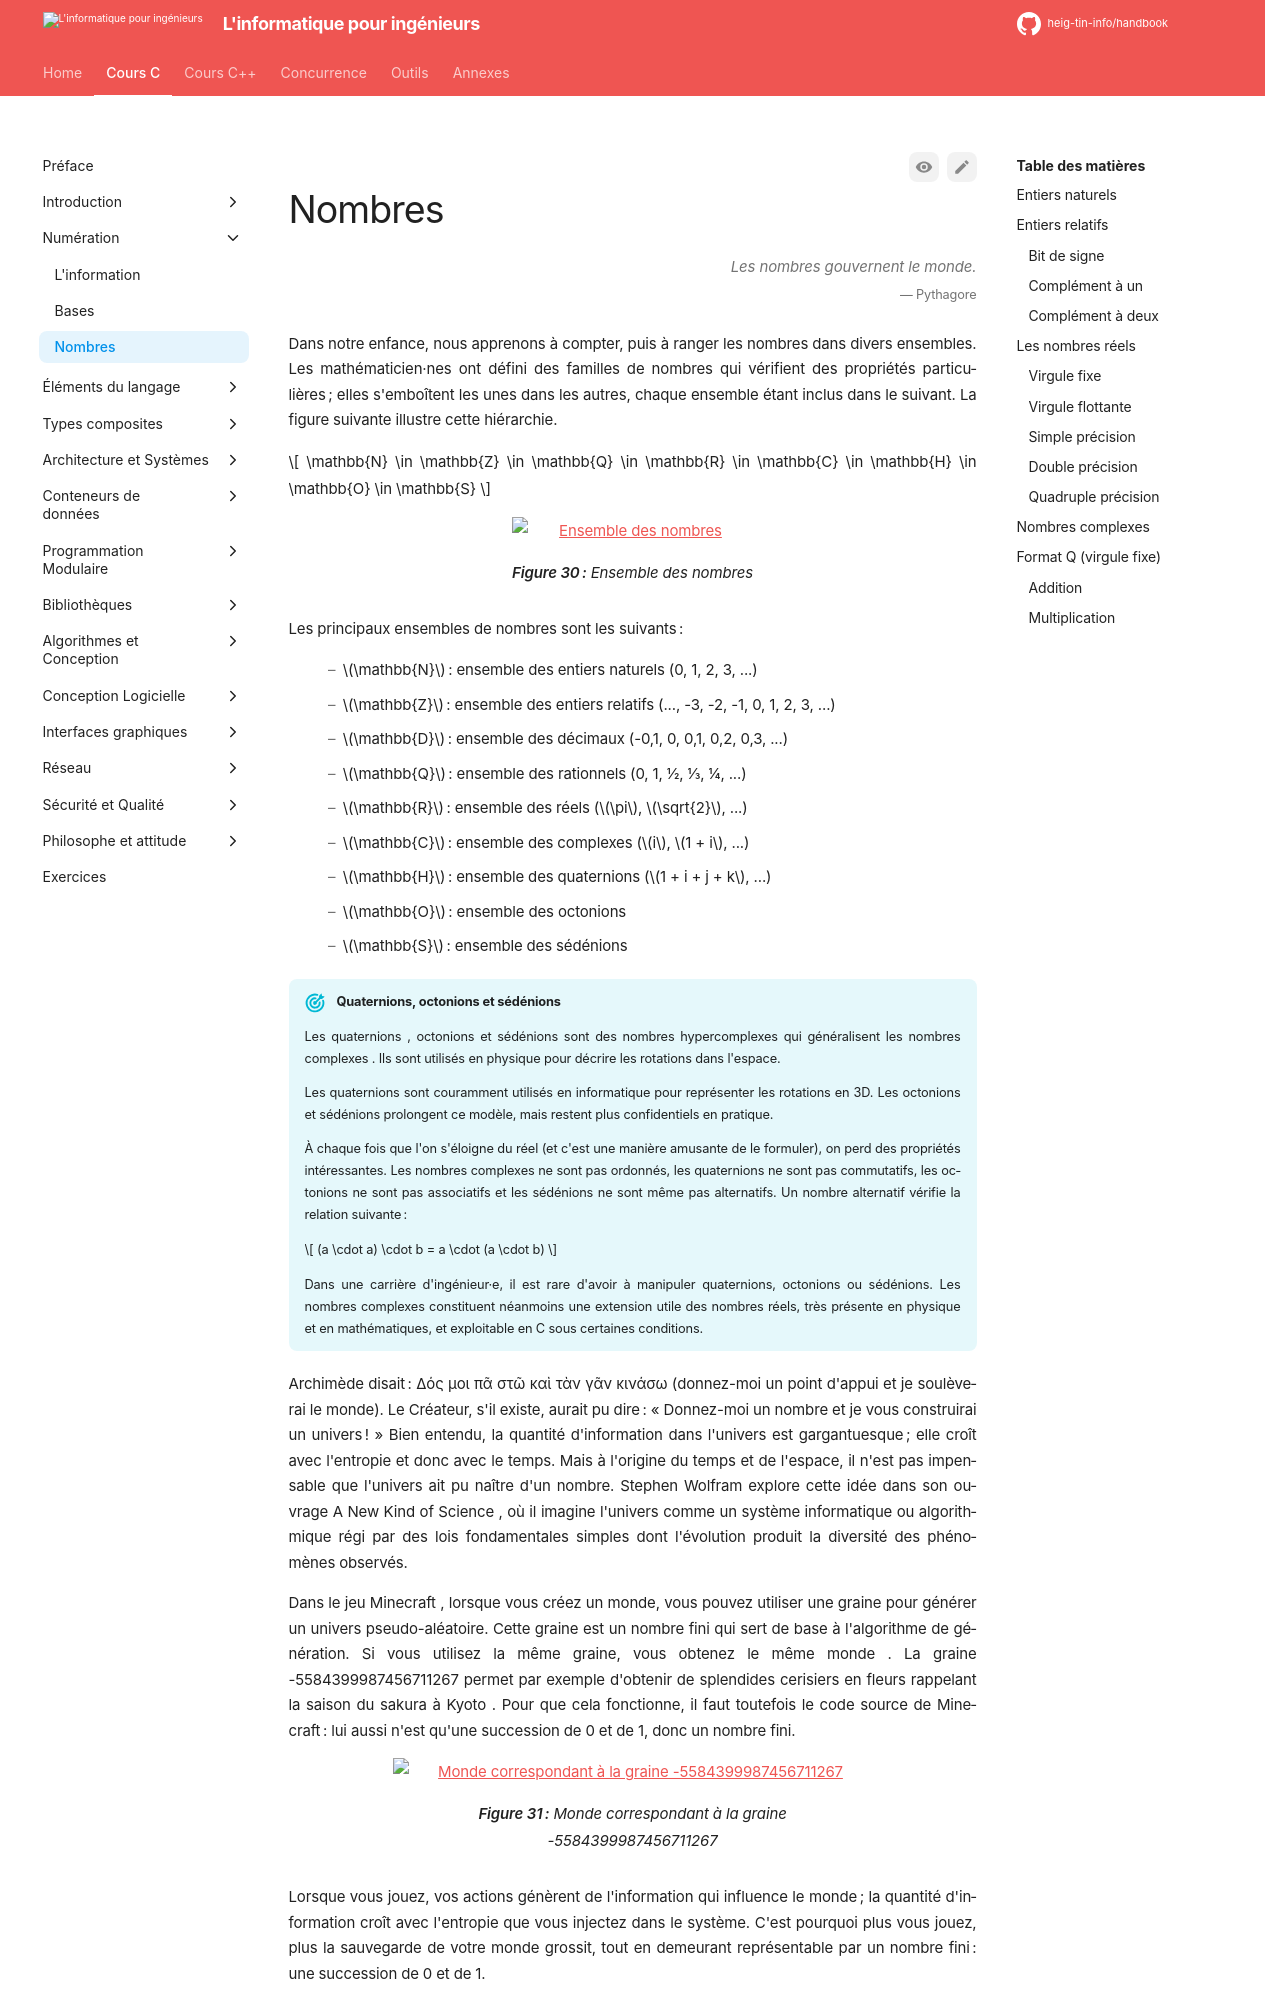

repository: heig-tin-info/handbook · page: course-c/10-numeration/numbers/index.html · generator: mkdocs

---
epigraph:
    quote: "Les nombres gouvernent le monde."
    source: Pythagore
---
# Nombres

Dans notre enfance, nous apprenons à compter, puis à ranger les nombres dans divers ensembles. Les mathématicien·nes ont défini des familles de nombres qui vérifient des propriétés particulières ; elles s'emboîtent les unes dans les autres, chaque ensemble étant inclus dans le suivant. La figure suivante illustre cette hiérarchie.

$$
\mathbb{N} \in \mathbb{Z} \in \mathbb{Q} \in \mathbb{R} \in \mathbb{C} \in \mathbb{H} \in \mathbb{O} \in \mathbb{S}
$$

![Ensemble des nombres](/assets/images/ensembles.drawio)

Figure: Ensemble des nombres {#fig:ensembles}

Les principaux ensembles de nombres sont les suivants :

- $\mathbb{N}$ : ensemble des entiers naturels #[entiers naturels] (0, 1, 2, 3, ...)
- $\mathbb{Z}$ : ensemble des entiers relatifs #[entiers relatifs] (..., -3, -2, -1, 0, 1, 2, 3, ...)
- $\mathbb{D}$ : ensemble des décimaux (-0,1, 0, 0,1, 0,2, 0,3, ...)
- $\mathbb{Q}$ : ensemble des rationnels (0, 1, 1/2, 1/3, 1/4, ...)
- $\mathbb{R}$ : ensemble des réels ($\pi$, $\sqrt{2}$, ...)
- $\mathbb{C}$ : ensemble des complexes ($i$, $1 + i$, ...)
- $\mathbb{H}$ : ensemble des quaternions ($1 + i + j + k$, ...)
- $\mathbb{O}$ : ensemble des octonions
- $\mathbb{S}$ : ensemble des sédénions

!!! info "Quaternions, octonions et sédénions"

    Les quaternions #[quaternions], octonions #[octonions] et sédénions #[sédénions] sont des nombres hypercomplexes #[nombres hypercomplexes] qui généralisent les nombres complexes #[nombres complexes]. Ils sont utilisés en physique pour décrire les rotations dans l'espace.

    Les quaternions sont couramment utilisés en informatique pour représenter les rotations en 3D. Les octonions et sédénions prolongent ce modèle, mais restent plus confidentiels en pratique.

    À chaque fois que l'on s'éloigne du réel (et c'est une manière amusante de le formuler), on perd des propriétés intéressantes. Les nombres complexes ne sont pas ordonnés, les quaternions ne sont pas commutatifs, les octonions ne sont pas associatifs et les sédénions ne sont même pas alternatifs. Un nombre alternatif vérifie la relation suivante :

    $$
    (a \cdot a) \cdot b = a \cdot (a \cdot b)
    $$

    Dans une carrière d'ingénieur·e, il est rare d'avoir à manipuler quaternions, octonions ou sédénions. Les nombres complexes constituent néanmoins une extension utile des nombres réels, très présente en physique et en mathématiques, et exploitable en C sous certaines conditions.

Archimède #[Archimède] disait : Δός μοι πᾶ στῶ καὶ τὰν γᾶν κινάσω (donnez-moi un point d'appui et je soulèverai le monde). Le Créateur, s'il existe, aurait pu dire : « Donnez-moi un nombre et je vous construirai un univers ! » Bien entendu, la quantité d'information dans l'univers est gargantuesque ; elle croît avec l'entropie et donc avec le temps. Mais à l'origine du temps et de l'espace, il n'est pas impensable que l'univers ait pu naître d'un nombre. Stephen Wolfram #[Stephen Wolfram] explore cette idée dans son ouvrage A New Kind of Science #[A New Kind of Science], où il imagine l'univers comme un système informatique ou algorithmique régi par des lois fondamentales simples dont l'évolution produit la diversité des phénomènes observés.

Dans le jeu Minecraft #[Minecraft], lorsque vous créez un monde, vous pouvez utiliser une graine pour générer un univers pseudo-aléatoire. Cette graine #[graine] est un nombre fini qui sert de base à l'algorithme de génération. Si vous utilisez la même graine, vous obtenez le même monde #[monde]. La graine -5584399987456711267 permet par exemple d'obtenir de splendides cerisiers en fleurs rappelant la saison du sakura #[sakura] à Kyoto #[Kyoto]. Pour que cela fonctionne, il faut toutefois le code source de Minecraft : lui aussi n'est qu'une succession de 0 et de 1, donc un nombre fini.
